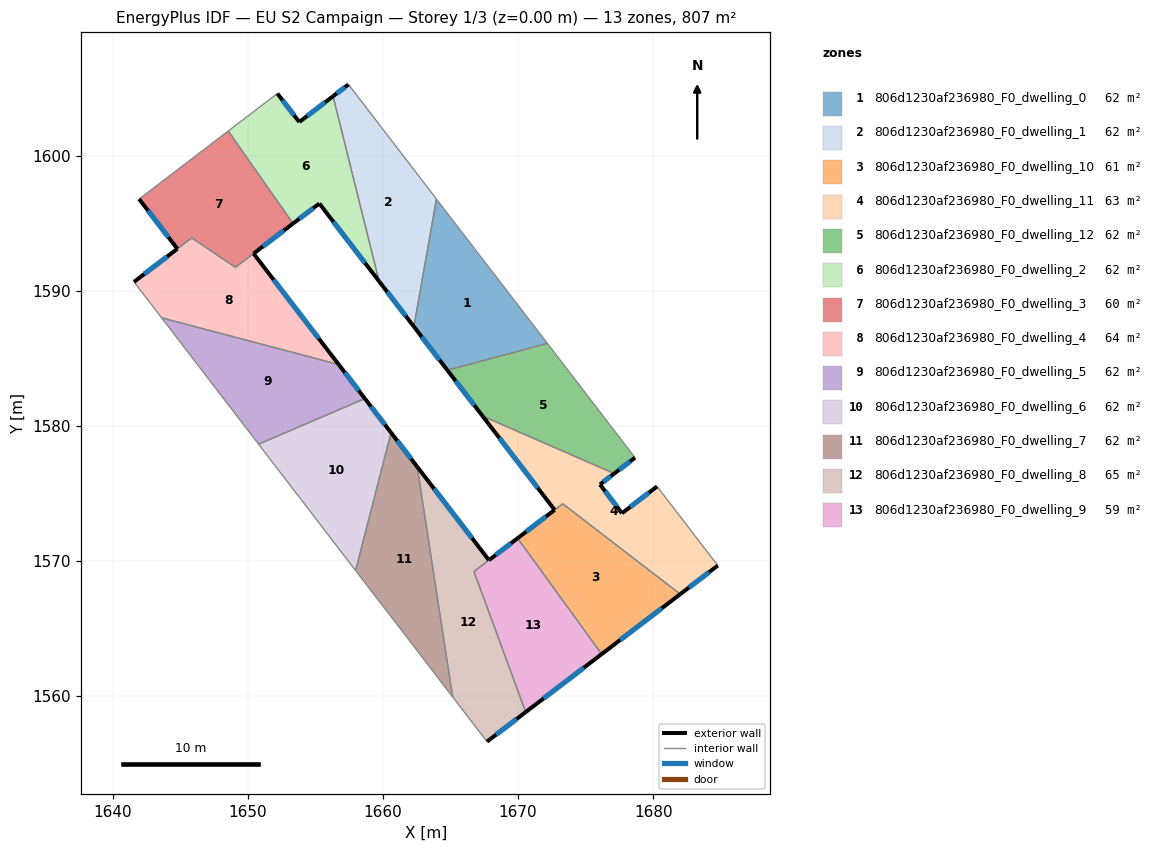
=== STOREY PLAN SPEC (per zone: floor XY polygon, exterior-wall plan segments, windows/doors) ===
zone 1: 806d1230af236980_F0_dwelling_0  (62.1 m²)
  floor: (1667.19, 1592.58) (1668.82, 1590.47) (1672.17, 1586.11) (1664.77, 1584.12) (1662.29, 1587.35) (1663.96, 1596.79)
  exterior wall: (1662.29, 1587.35) – (1664.77, 1584.12)  [4.1 m]
    window: (1662.87, 1586.59) – (1664.19, 1584.88)  [3.4 m²]
  interior walls: 5
zone 2: 806d1230af236980_F0_dwelling_1  (62.1 m²)
  floor: (1657.46, 1605.27) (1663.96, 1596.79) (1662.29, 1587.35) (1659.72, 1590.70) (1656.31, 1604.39)
  exterior wall: (1659.72, 1590.70) – (1662.29, 1587.35)  [4.2 m]
    window: (1660.32, 1589.91) – (1661.69, 1588.14)  [3.6 m²]
  exterior wall: (1657.46, 1605.27) – (1656.31, 1604.39)  [1.4 m]
    window: (1657.19, 1605.06) – (1656.58, 1604.60)  [1.2 m²]
  interior walls: 3
zone 3: 806d1230af236980_F0_dwelling_10  (61.0 m²)
  floor: (1682.01, 1567.55) (1676.19, 1563.12) (1669.97, 1571.69) (1672.70, 1573.78) (1673.31, 1574.24)
  exterior wall: (1676.19, 1563.12) – (1682.01, 1567.55)  [7.3 m]
    window: (1677.56, 1564.16) – (1680.64, 1566.51)  [6.2 m²]
  exterior wall: (1672.70, 1573.78) – (1669.97, 1571.69)  [3.4 m]
    window: (1672.06, 1573.29) – (1670.61, 1572.18)  [2.9 m²]
  interior walls: 3
zone 4: 806d1230af236980_F0_dwelling_11  (63.3 m²)
  floor: (1680.29, 1575.52) (1684.78, 1569.67) (1682.01, 1567.55) (1673.30, 1574.24) (1672.71, 1573.79) (1667.38, 1580.73) (1677.12, 1576.48) (1676.06, 1575.67) (1677.69, 1573.54)
  exterior wall: (1682.01, 1567.55) – (1684.78, 1569.67)  [3.5 m]
    window: (1682.66, 1568.05) – (1684.13, 1569.17)  [2.9 m²]
  exterior wall: (1667.38, 1580.73) – (1672.71, 1573.79)  [8.8 m]
    window: (1668.63, 1579.10) – (1671.46, 1575.42)  [7.4 m²]
  exterior wall: (1676.06, 1575.67) – (1677.12, 1576.48)  [1.3 m]
    window: (1676.31, 1575.86) – (1676.87, 1576.29)  [1.1 m²]
  exterior wall: (1677.69, 1573.54) – (1676.06, 1575.67)  [2.7 m]
    window: (1677.31, 1574.04) – (1676.45, 1575.17)  [2.3 m²]
  exterior wall: (1680.29, 1575.52) – (1677.69, 1573.54)  [3.3 m]
    window: (1679.68, 1575.06) – (1678.30, 1574.01)  [2.8 m²]
  interior walls: 4
zone 5: 806d1230af236980_F0_dwelling_12  (61.9 m²)
  floor: (1672.17, 1586.11) (1678.66, 1577.65) (1677.12, 1576.48) (1667.38, 1580.73) (1664.77, 1584.12)
  exterior wall: (1664.77, 1584.12) – (1667.38, 1580.73)  [4.3 m]
    window: (1665.38, 1583.33) – (1666.76, 1581.53)  [3.6 m²]
  exterior wall: (1677.12, 1576.48) – (1678.66, 1577.65)  [1.9 m]
    window: (1677.48, 1576.75) – (1678.30, 1577.38)  [1.6 m²]
  interior walls: 3
zone 6: 806d1230af236980_F0_dwelling_2  (62.1 m²)
  floor: (1656.31, 1604.39) (1659.72, 1590.70) (1655.30, 1596.46) (1653.35, 1594.98) (1648.55, 1601.82) (1652.19, 1604.60) (1653.81, 1602.49)
  exterior wall: (1656.31, 1604.39) – (1653.81, 1602.49)  [3.1 m]
    window: (1655.73, 1603.95) – (1654.40, 1602.94)  [2.7 m²]
  exterior wall: (1655.30, 1596.46) – (1659.72, 1590.70)  [7.3 m]
    window: (1656.34, 1595.11) – (1658.68, 1592.05)  [6.1 m²]
  exterior wall: (1653.35, 1594.98) – (1655.30, 1596.46)  [2.4 m]
    window: (1653.81, 1595.33) – (1654.84, 1596.11)  [2.1 m²]
  exterior wall: (1653.81, 1602.49) – (1652.19, 1604.60)  [2.7 m]
    window: (1653.43, 1602.98) – (1652.57, 1604.10)  [2.2 m²]
  interior walls: 3
zone 7: 806d1230af236980_F0_dwelling_3  (60.5 m²)
  floor: (1648.55, 1601.82) (1653.35, 1594.98) (1649.09, 1591.73) (1645.86, 1593.92) (1644.79, 1593.11) (1641.96, 1596.79)
  exterior wall: (1641.96, 1596.79) – (1644.79, 1593.11)  [4.6 m]
    window: (1642.63, 1595.92) – (1644.13, 1593.97)  [3.9 m²]
  exterior wall: (1650.43, 1592.76) – (1653.35, 1594.98)  [3.7 m]
    window: (1651.12, 1593.28) – (1652.67, 1594.46)  [3.1 m²]
  interior walls: 5
zone 8: 806d1230af236980_F0_dwelling_4  (63.6 m²)
  floor: (1650.43, 1592.75) (1656.73, 1584.54) (1643.62, 1588.00) (1641.58, 1590.66) (1644.79, 1593.10) (1645.87, 1593.92) (1649.09, 1591.73)
  exterior wall: (1644.79, 1593.10) – (1641.58, 1590.66)  [4.0 m]
    window: (1644.04, 1592.53) – (1642.34, 1591.23)  [3.4 m²]
  exterior wall: (1656.73, 1584.54) – (1650.43, 1592.75)  [10.4 m]
    window: (1655.25, 1586.47) – (1651.91, 1590.83)  [8.7 m²]
  interior walls: 5
zone 9: 806d1230af236980_F0_dwelling_5  (62.1 m²)
  floor: (1656.73, 1584.54) (1658.67, 1582.02) (1650.80, 1578.65) (1643.62, 1588.00)
  exterior wall: (1658.67, 1582.02) – (1656.73, 1584.54)  [3.2 m]
    window: (1658.21, 1582.61) – (1657.19, 1583.95)  [2.7 m²]
  interior walls: 3
zone 10: 806d1230af236980_F0_dwelling_6  (62.1 m²)
  floor: (1658.67, 1582.02) (1660.60, 1579.50) (1657.98, 1569.30) (1650.80, 1578.65)
  exterior wall: (1660.60, 1579.50) – (1658.67, 1582.02)  [3.2 m]
    window: (1660.15, 1580.09) – (1659.12, 1581.43)  [2.7 m²]
  interior walls: 3
zone 11: 806d1230af236980_F0_dwelling_7  (62.0 m²)
  floor: (1662.54, 1576.98) (1665.16, 1559.95) (1661.26, 1565.04) (1660.02, 1566.65) (1657.98, 1569.30) (1660.60, 1579.50)
  exterior wall: (1662.54, 1576.98) – (1660.60, 1579.50)  [3.2 m]
    window: (1662.08, 1577.57) – (1661.06, 1578.91)  [2.7 m²]
  interior walls: 5
zone 12: 806d1230af236980_F0_dwelling_8  (65.2 m²)
  floor: (1667.85, 1570.07) (1666.74, 1569.22) (1670.57, 1558.83) (1667.70, 1556.64) (1665.16, 1559.95) (1662.54, 1576.98)
  exterior wall: (1667.85, 1570.07) – (1662.54, 1576.98)  [8.7 m]
    window: (1666.60, 1571.69) – (1663.78, 1575.36)  [7.4 m²]
  exterior wall: (1667.70, 1556.64) – (1670.57, 1558.83)  [3.6 m]
    window: (1668.37, 1557.15) – (1669.89, 1558.31)  [3.0 m²]
  interior walls: 4
zone 13: 806d1230af236980_F0_dwelling_9  (58.9 m²)
  floor: (1669.97, 1571.69) (1676.19, 1563.12) (1670.57, 1558.83) (1666.74, 1569.22) (1667.85, 1570.07)
  exterior wall: (1669.97, 1571.69) – (1667.85, 1570.07)  [2.7 m]
    window: (1669.47, 1571.31) – (1668.35, 1570.45)  [2.3 m²]
  exterior wall: (1670.57, 1558.83) – (1676.19, 1563.12)  [7.1 m]
    window: (1671.89, 1559.84) – (1674.87, 1562.11)  [6.0 m²]
  interior walls: 3

=== DERIVED (storey summary) ===
Building: EU S2 Campaign
Storey: 1 of 3  (floor level z = 0.00 m)
Storey gross floor area: 806.6 m²
Zones on this storey: 13
  - 806d1230af236980_F0_dwelling_0: floor 62.1 m²; exterior wall 4.1 m (12.2 m²); 1 window(s) 3.4 m²; WWR 28.1%
  - 806d1230af236980_F0_dwelling_1: floor 62.1 m²; exterior wall 5.7 m (17.0 m²); 2 window(s) 4.8 m²; WWR 28.1%
  - 806d1230af236980_F0_dwelling_10: floor 61.0 m²; exterior wall 10.8 m (32.3 m²); 2 window(s) 9.1 m²; WWR 28.1%
  - 806d1230af236980_F0_dwelling_11: floor 63.3 m²; exterior wall 19.5 m (58.6 m²); 5 window(s) 16.5 m²; WWR 28.1%
  - 806d1230af236980_F0_dwelling_12: floor 61.9 m²; exterior wall 6.2 m (18.7 m²); 2 window(s) 5.2 m²; WWR 28.1%
  - 806d1230af236980_F0_dwelling_2: floor 62.1 m²; exterior wall 15.5 m (46.5 m²); 4 window(s) 13.1 m²; WWR 28.1%
  - 806d1230af236980_F0_dwelling_3: floor 60.5 m²; exterior wall 8.3 m (25.0 m²); 2 window(s) 7.0 m²; WWR 28.1%
  - 806d1230af236980_F0_dwelling_4: floor 63.6 m²; exterior wall 14.4 m (43.1 m²); 2 window(s) 12.1 m²; WWR 28.1%
  - 806d1230af236980_F0_dwelling_5: floor 62.1 m²; exterior wall 3.2 m (9.5 m²); 1 window(s) 2.7 m²; WWR 28.1%
  - 806d1230af236980_F0_dwelling_6: floor 62.1 m²; exterior wall 3.2 m (9.5 m²); 1 window(s) 2.7 m²; WWR 28.1%
  - 806d1230af236980_F0_dwelling_7: floor 62.0 m²; exterior wall 3.2 m (9.5 m²); 1 window(s) 2.7 m²; WWR 28.1%
  - 806d1230af236980_F0_dwelling_8: floor 65.2 m²; exterior wall 12.3 m (37.0 m²); 2 window(s) 10.4 m²; WWR 28.1%
  - 806d1230af236980_F0_dwelling_9: floor 58.9 m²; exterior wall 9.7 m (29.2 m²); 2 window(s) 8.2 m²; WWR 28.1%
Zone adjacency (shared interzone walls):
  - 806d1230af236980_F0_dwelling_0 ↔ 806d1230af236980_F0_dwelling_1
  - 806d1230af236980_F0_dwelling_0 ↔ 806d1230af236980_F0_dwelling_12
  - 806d1230af236980_F0_dwelling_1 ↔ 806d1230af236980_F0_dwelling_2
  - 806d1230af236980_F0_dwelling_10 ↔ 806d1230af236980_F0_dwelling_11
  - 806d1230af236980_F0_dwelling_10 ↔ 806d1230af236980_F0_dwelling_9
  - 806d1230af236980_F0_dwelling_11 ↔ 806d1230af236980_F0_dwelling_12
  - 806d1230af236980_F0_dwelling_2 ↔ 806d1230af236980_F0_dwelling_3
  - 806d1230af236980_F0_dwelling_3 ↔ 806d1230af236980_F0_dwelling_4
  - 806d1230af236980_F0_dwelling_4 ↔ 806d1230af236980_F0_dwelling_5
  - 806d1230af236980_F0_dwelling_5 ↔ 806d1230af236980_F0_dwelling_6
  - 806d1230af236980_F0_dwelling_6 ↔ 806d1230af236980_F0_dwelling_7
  - 806d1230af236980_F0_dwelling_7 ↔ 806d1230af236980_F0_dwelling_8
  - 806d1230af236980_F0_dwelling_8 ↔ 806d1230af236980_F0_dwelling_9